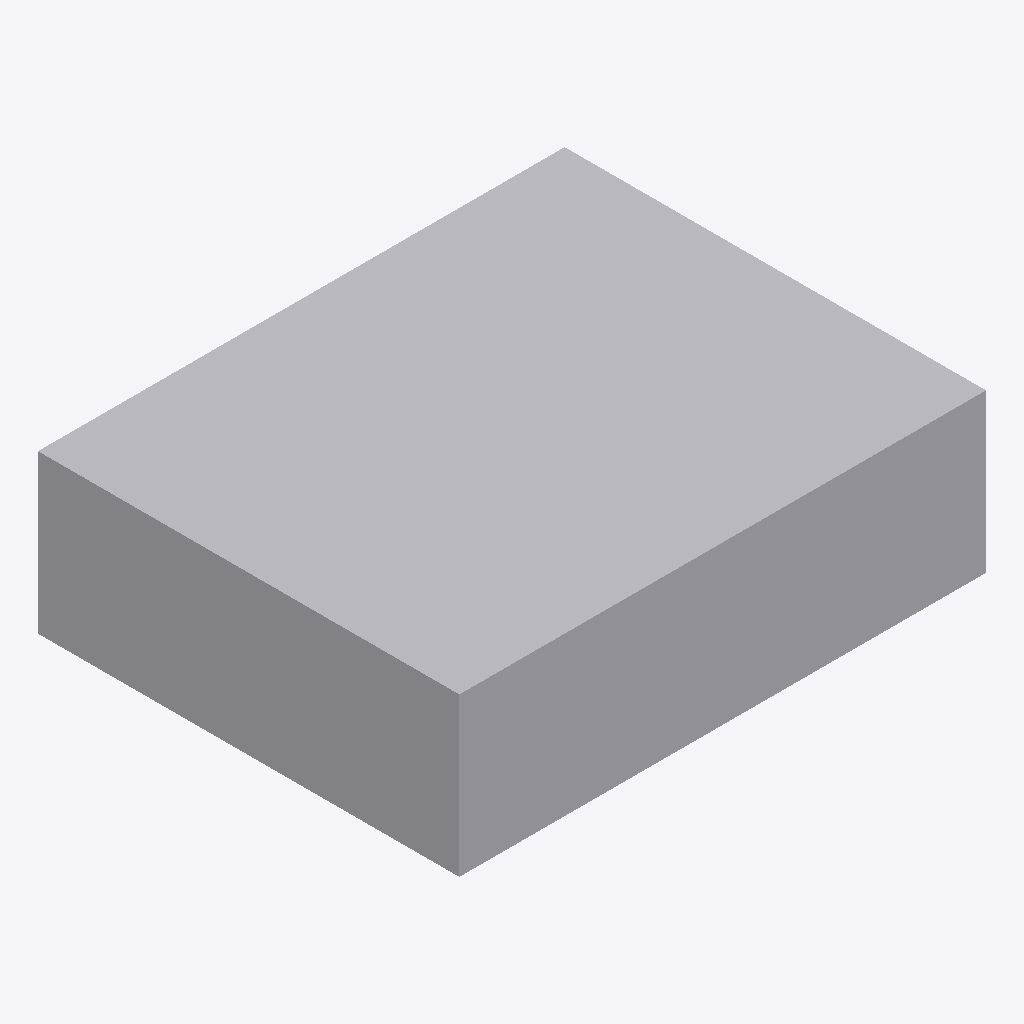
Isometric view of an IFC building model (IFC-SPF (STEP), schema IFC4, length unit metre), seen from the south-west, elements coloured by IFC class: 1 other element (light grey).
Extent 100.0 m × 80.0 m × 30.0 m (x, y, z). Elements (1): 1 IfcBuildingElementProxy.

HEADER;
FILE_DESCRIPTION(('ViewDefinition [ReferenceView_V1.2]'),'2;1');
FILE_NAME('01__converted.ifc','2026-07-11T07:23:26',('Geo Converter'),('Geological Model Conversion Toolkit'),'Python','Geological Model Conversion Toolkit','');
FILE_SCHEMA(('IFC4'));
ENDSEC;
DATA;
#13=IFCPROJECT('3qidhNMu590BEwX_svJJoE',#5,'01_',$,$,$,$,(#12),#7);
#15=IFCSITE('278DAjWWf1uB_aCUt18NJf',#5,'Geological Model Site',$,$,#14,$,$,.ELEMENT.,$,$,$,$,$);
#22=IFCBUILDINGELEMENTPROXY('1rLpBQGDz86eo1z9ZNTR73',#5,'01_',$,'Converted geological surface',#17,#21,$,$);
ENDSEC;
